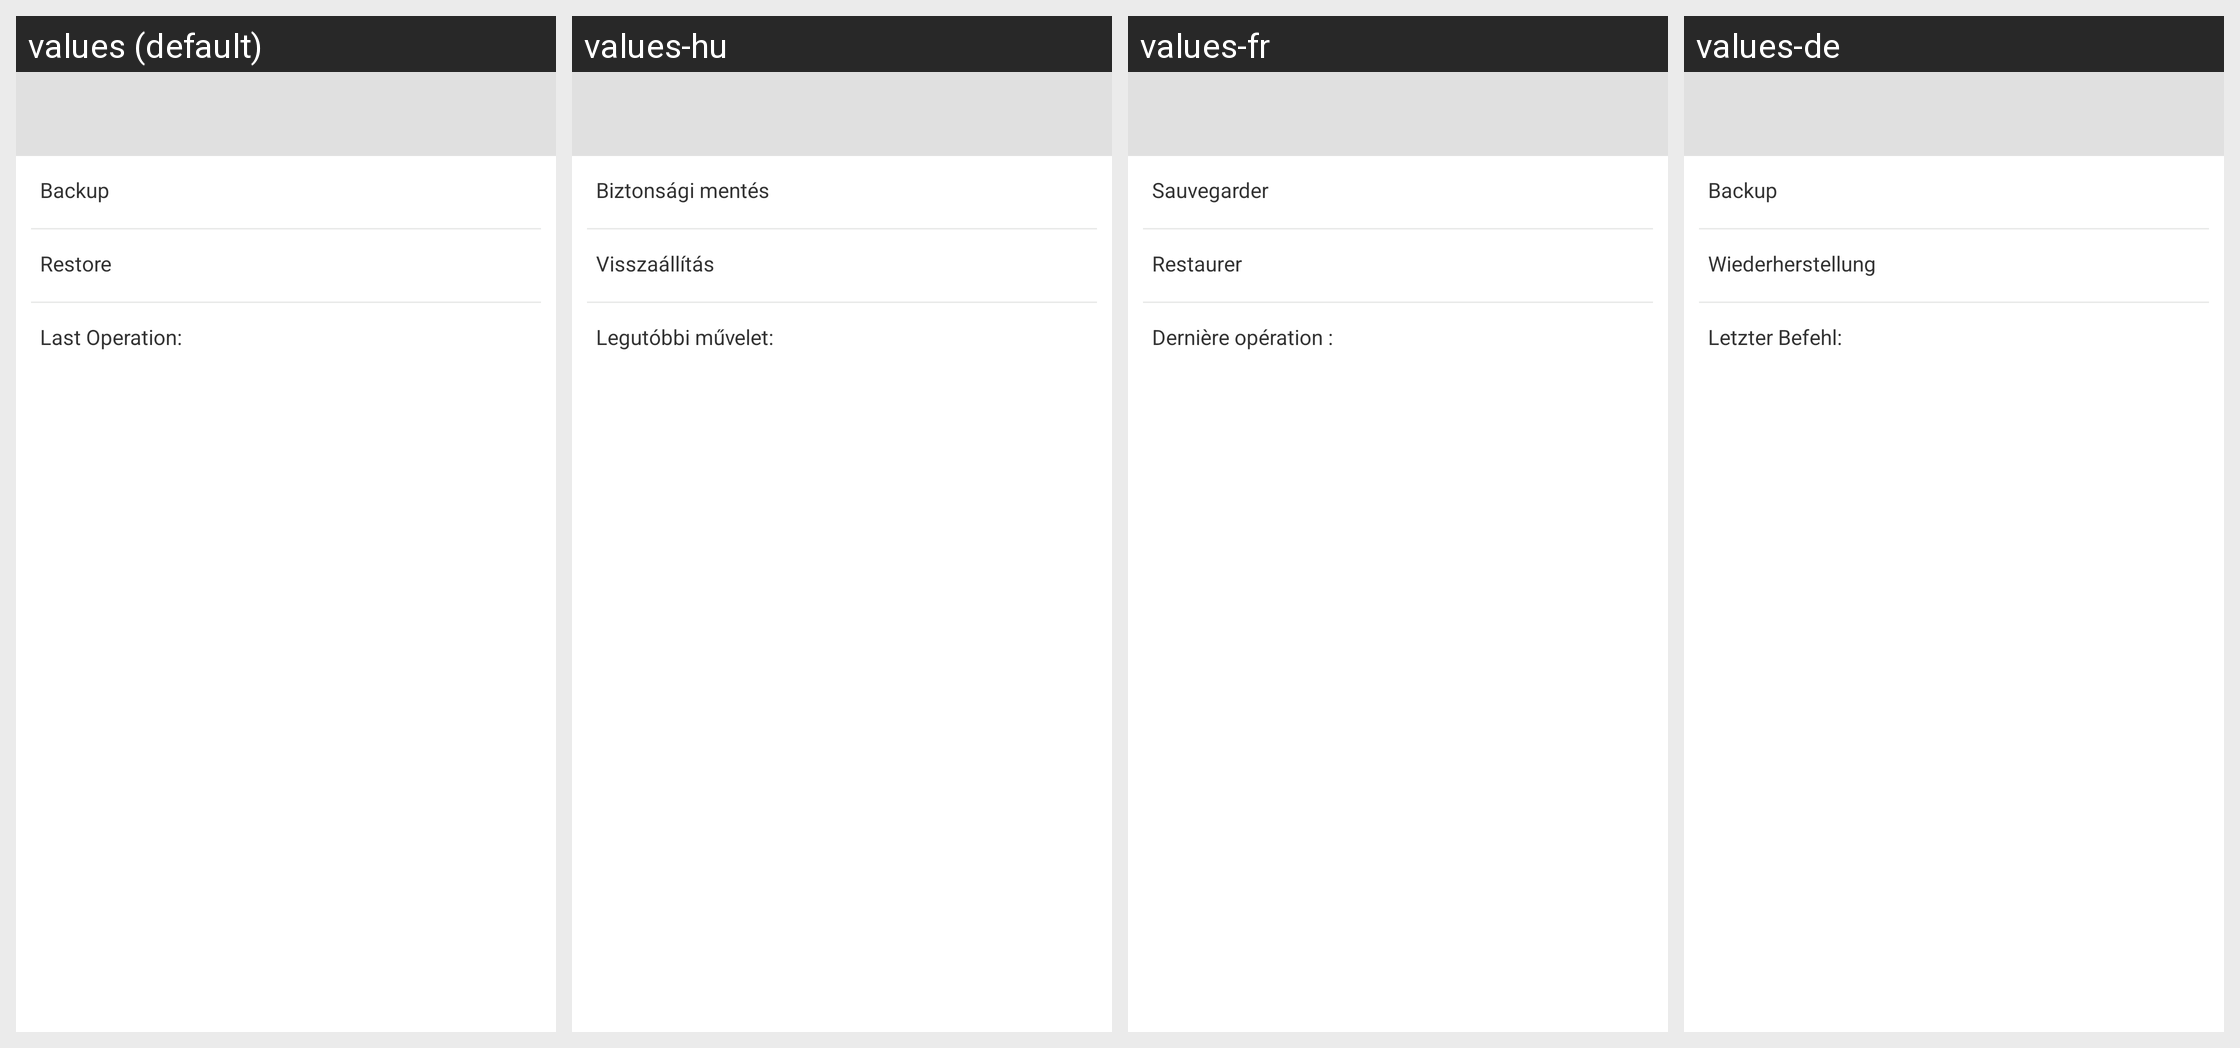

The Android screen above is rendered under several locales of the same app. Produce the string resources it draws, with the default and per-locale values.
Android screen res/layout/activity_backup.xml rendered under 4 locales, left to right: values (default), values-hu, values-fr, values-de. Device: Nexus 5 (rendered at 1080×1920; each locale shown at half size, 540×960, under a caption strip naming it); theme Theme.NFCTL.
Other locales in the repository, not shown: values-da, values-el, values-es, values-hr, values-it, values-ja, values-ko, values-nl, values-pl, values-pt, values-ru, values-zh-rCN, values-zh-rTW.
Strings drawn on this screen, with the default value and each locale's value (text and hints the layout hard-codes, and strings that could not be matched under every locale, appear in the picture but are not listed):

backup
  values: Backup
  values-hu: Biztonsági mentés
  values-fr: Sauvegarder
  values-de: Backup

restore
  values: Restore
  values-hu: Visszaállítás
  values-fr: Restaurer
  values-de: Wiederherstellung

last_operation
  values: Last Operation:
  values-hu: Legutóbbi művelet:
  values-fr: Dernière opération :
  values-de: Letzter Befehl:
